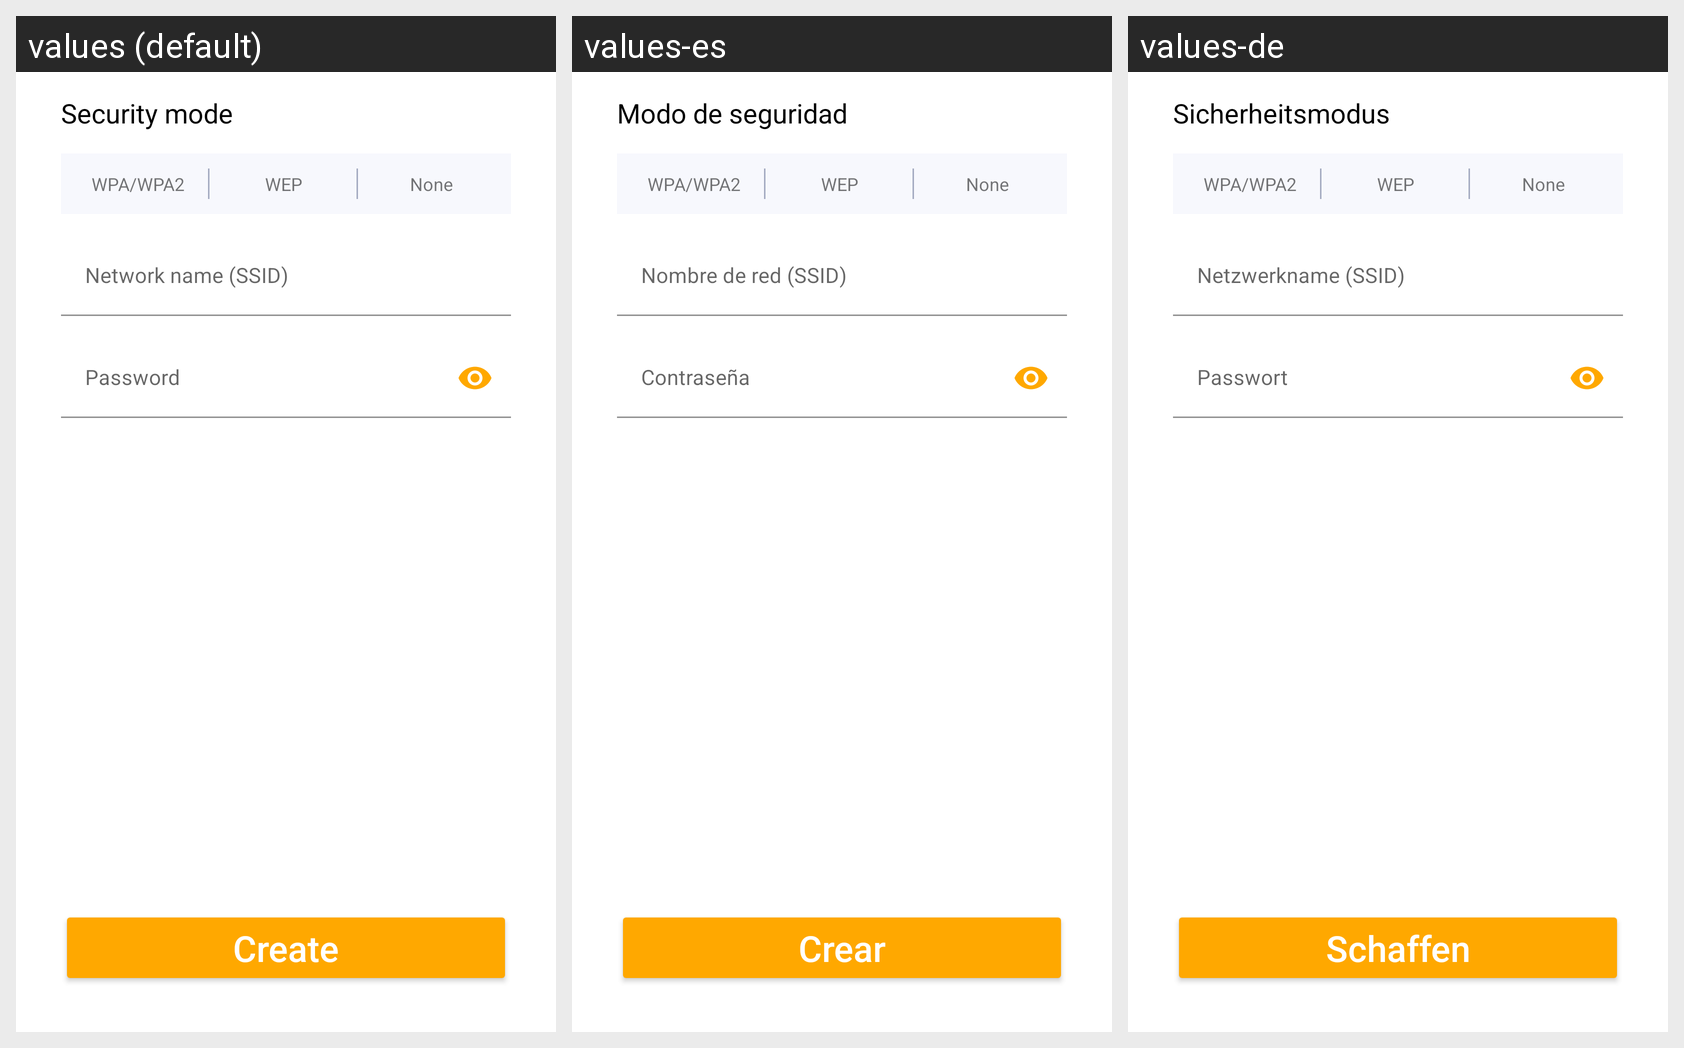

The same Android screen rendered under several of its app's locales, left to right. List the strings drawn on it with the default value and each locale's translation.
Android screen res/layout/fragment_wifi.xml rendered under 3 locales, left to right: values (default), values-es, values-de. Device: Nexus 5 (rendered at 1080×1920; each locale shown at half size, 540×960, under a caption strip naming it); theme Theme.QRScanner.
Other locales in the repository, not shown: values-fr, values-pt, values-ru.
Strings drawn on this screen, with the default value and each locale's value (text and hints the layout hard-codes, and strings that could not be matched under every locale, appear in the picture but are not listed):

security_mode
  values: Security mode
  values-es: Modo de seguridad
  values-de: Sicherheitsmodus

securityWPA
  values: WPA/WPA2
  values-es: WPA/WPA2
  values-de: WPA/WPA2

securityWEP
  values: WEP
  values-es: WEP
  values-de: WEP

securityNone
  values: None
  values-es: None
  values-de: None

password
  values: Password
  values-es: Contraseña
  values-de: Passwort

button_create
  values: Create
  values-es: Crear
  values-de: Schaffen
